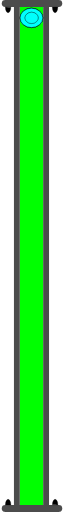
t = 0.00 s
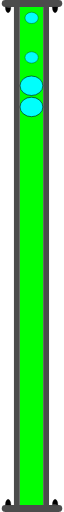
t = 0.75 s
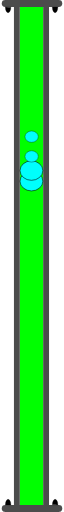
t = 1.38 s
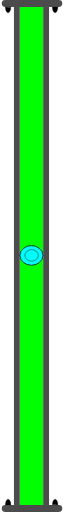
t = 2.00 s
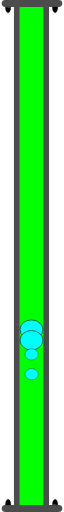
t = 2.63 s
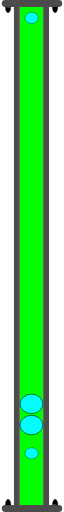
t = 3.25 s

The animated SVG that drew these frames (rendered in a browser with its animation timeline set to each time). Animation: 4 SMIL elements (animateTransform=4); one cycle of 4.00 s, repeats indefinitely.

<?xml version="1.0" encoding="UTF-8" standalone="no"?>
<svg
   width="15.538404"
   height="131.48805"
   xml:lang="fr"
   viewBox="0 0 15.538404 131.48805"
   preserveAspectRatio="xMidYMid"
   version="1.1"
   id="svg1"
   sodipodi:docname="2d_tuyau_droit_128_anime_source.svg"
   inkscape:version="1.3 (0e150ed6c4, 2023-07-21)"
   xmlns:inkscape="http://www.inkscape.org/namespaces/inkscape"
   xmlns:sodipodi="http://sodipodi.sourceforge.net/DTD/sodipodi-0.dtd"
   xmlns="http://www.w3.org/2000/svg"
   xmlns:svg="http://www.w3.org/2000/svg">
  <defs
     id="defs1" />
  <sodipodi:namedview
     id="namedview1"
     pagecolor="#ffffff"
     bordercolor="#666666"
     borderopacity="1.0"
     inkscape:showpageshadow="2"
     inkscape:pageopacity="0.0"
     inkscape:pagecheckerboard="0"
     inkscape:deskcolor="#d1d1d1"
     inkscape:zoom="3.4115224"
     inkscape:cx="-21.691196"
     inkscape:cy="64.633901"
     inkscape:window-width="1920"
     inkscape:window-height="1043"
     inkscape:window-x="0"
     inkscape:window-y="0"
     inkscape:window-maximized="1"
     inkscape:current-layer="svg1" />
  <!-- Intérieur du Tuyau en C8C8C8 -->
  <rect
     style="display:inline;fill:#00ff00;fill-opacity:1;stroke-width:1.09077;stroke-linejoin:round;paint-order:stroke fill markers"
     id="rect1"
     width="6"
     height="128"
     x="4.6594419"
     y="1.7731938" />
  <!-- Extérieur du Tuyau en NOIR -->
  <rect
     style="display:inline;fill:#4c4c4c;fill-opacity:1;stroke-width:0.545385;stroke-linejoin:round;paint-order:stroke fill markers"
     id="rect1-5"
     width="1.5"
     height="128"
     x="3.1325297"
     y="1.7731938" />
  <!-- Extérieur du Tuyau en NOIR -->
  <rect
     style="display:inline;fill:#4c4c4c;fill-opacity:1;stroke-width:0.545385;stroke-linejoin:round;paint-order:stroke fill markers"
     id="rect1-5-2"
     width="1.5"
     height="128"
     x="10.644443"
     y="1.7731938" />
  <!-- Bulle 01 à l'Intérieur du Tuyau en BLEU -->
  <ellipse
     cx="7.6256132"
     cy="4.5941057"
     rx="2.9286528"
     ry="2.5000694"
     fill="#00fffc"
     stroke="#000000"
     id="ellipse1"
     style="stroke-width:0.142861">
    <animateTransform
       attributeName="transform"
       begin="0s"
       dur="4s"
       repeatCount="indefinite"
       calcMode="linear"
       type="translate"
       from="0 0"
       to="0 122" />
  </ellipse>
  <!-- Bulle 02 à l'Intérieur du Tuyau en BLEU -->
  <ellipse
     cx="7.6256132"
     cy="4.5941057"
     rx="2.9286528"
     ry="2.5000694"
     fill="#00fffc"
     stroke="#000000"
     id="ellipse2"
     style="display:inline;stroke-width:0.142861">
    <animateTransform
       attributeName="transform"
       begin="0.25s"
       dur="3.5s"
       repeatCount="indefinite"
       calcMode="linear"
       type="translate"
       from="0 0"
       to="0 122" />
  </ellipse>
  <!-- Petite Bulle 03 à l'Intérieur du Tuyau en BLEU -->
  <ellipse
     cx="7.6668024"
     cy="4.5941057"
     rx="1.7031308"
     ry="1.453892"
     fill="#00fffc"
     stroke="#000000"
     id="ellipse2-5"
     style="display:inline;stroke-width:0.0830797">
    <animateTransform
       attributeName="transform"
       begin="0.5s"
       dur="3s"
       repeatCount="indefinite"
       calcMode="linear"
       type="translate"
       from="0 0"
       to="0 122" />
  </ellipse>
  <!-- Petite Bulle 04 à l'Intérieur du Tuyau en BLEU -->
  <ellipse
     cx="7.6668024"
     cy="4.5941057"
     rx="1.7031308"
     ry="1.453892"
     fill="#00fffc"
     stroke="#000000"
     id="ellipse3"
     style="display:inline;stroke-width:0.0830797">
    <animateTransform
       attributeName="transform"
       begin="0.75s"
       dur="2.5s"
       repeatCount="indefinite"
       calcMode="linear"
       type="translate"
       from="0 0"
       to="0 122" />
  </ellipse>
  <!-- Brides du Tuyau et leurs Boulons en GRIS -->
  <rect
     style="display:inline;fill:#4c4c4c;fill-opacity:1;stroke-width:0.187924;stroke-linejoin:round;paint-order:stroke fill markers"
     id="rect1-5-2-5"
     width="1.7778383"
     height="15.538404"
     x="0"
     y="-15.538404"
     transform="rotate(90)"
     ry="0.92601913"
     rx="0.92601913" />
  <path
     style="fill:#000000;fill-opacity:1;stroke:#000000;stroke-width:0.0711686;stroke-opacity:1;paint-order:stroke fill markers"
     id="path3"
     sodipodi:type="arc"
     sodipodi:cx="1.6286817"
     sodipodi:cy="1.831033"
     sodipodi:rx="0.71441561"
     sodipodi:ry="1.4215361"
     sodipodi:start="0"
     sodipodi:end="3.1463993"
     sodipodi:arc-type="slice"
     d="M 2.3430973,1.831033 A 0.71441561,1.4215361 0 0 1 1.9848977,3.0632566 0.71441561,1.4215361 0 0 1 1.2694931,3.0598354 0.71441561,1.4215361 0 0 1 0.9142743,1.8242002 l 0.7144074,0.00683 z" />
  <path
     style="fill:#000000;fill-opacity:1;stroke:#000000;stroke-width:0.0711686;stroke-opacity:1;paint-order:stroke fill markers"
     id="path3-2"
     sodipodi:type="arc"
     sodipodi:cx="13.700308"
     sodipodi:cy="1.8210535"
     sodipodi:rx="0.71441561"
     sodipodi:ry="1.4215361"
     sodipodi:start="0"
     sodipodi:end="3.1463993"
     sodipodi:arc-type="slice"
     d="M 14.414723,1.8210535 A 0.71441561,1.4215361 0 0 1 14.056524,3.0532771 0.71441561,1.4215361 0 0 1 13.341119,3.0498559 0.71441561,1.4215361 0 0 1 12.9859,1.8142207 l 0.714408,0.00683 z" />
  <rect
     style="display:inline;fill:#4c4c4c;fill-opacity:1;stroke-width:0.187924;stroke-linejoin:round;paint-order:stroke fill markers"
     id="rect1-5-2-5-5"
     width="1.7778383"
     height="15.538404"
     x="-131.48805"
     y="0"
     transform="rotate(-90)"
     ry="0.92601913"
     rx="0.92601913" />
  <path
     style="fill:#000000;fill-opacity:1;stroke:#000000;stroke-width:0.0711686;stroke-opacity:1;paint-order:stroke fill markers"
     id="path3-3"
     sodipodi:type="arc"
     sodipodi:cx="-13.709723"
     sodipodi:cy="-129.65701"
     sodipodi:rx="0.71441561"
     sodipodi:ry="1.4215361"
     sodipodi:start="0"
     sodipodi:end="3.1463993"
     sodipodi:arc-type="slice"
     d="m -12.995308,-129.65701 a 0.71441561,1.4215361 0 0 1 -0.358199,1.23222 0.71441561,1.4215361 0 0 1 -0.715405,-0.003 0.71441561,1.4215361 0 0 1 -0.355219,-1.23564 l 0.714408,0.007 z"
     transform="scale(-1)" />
  <path
     style="fill:#000000;fill-opacity:1;stroke:#000000;stroke-width:0.0711686;stroke-opacity:1;paint-order:stroke fill markers"
     id="path3-2-5"
     sodipodi:type="arc"
     sodipodi:cx="-1.6380966"
     sodipodi:cy="-129.66699"
     sodipodi:rx="0.71441561"
     sodipodi:ry="1.4215361"
     sodipodi:start="0"
     sodipodi:end="3.1463993"
     sodipodi:arc-type="slice"
     d="m -0.92368096,-129.66699 a 0.71441561,1.4215361 0 0 1 -0.35819954,1.23222 0.71441561,1.4215361 0 0 1 -0.7154046,-0.003 0.71441561,1.4215361 0 0 1 -0.3552188,-1.23563 l 0.7144073,0.007 z"
     transform="scale(-1)" />
</svg>
